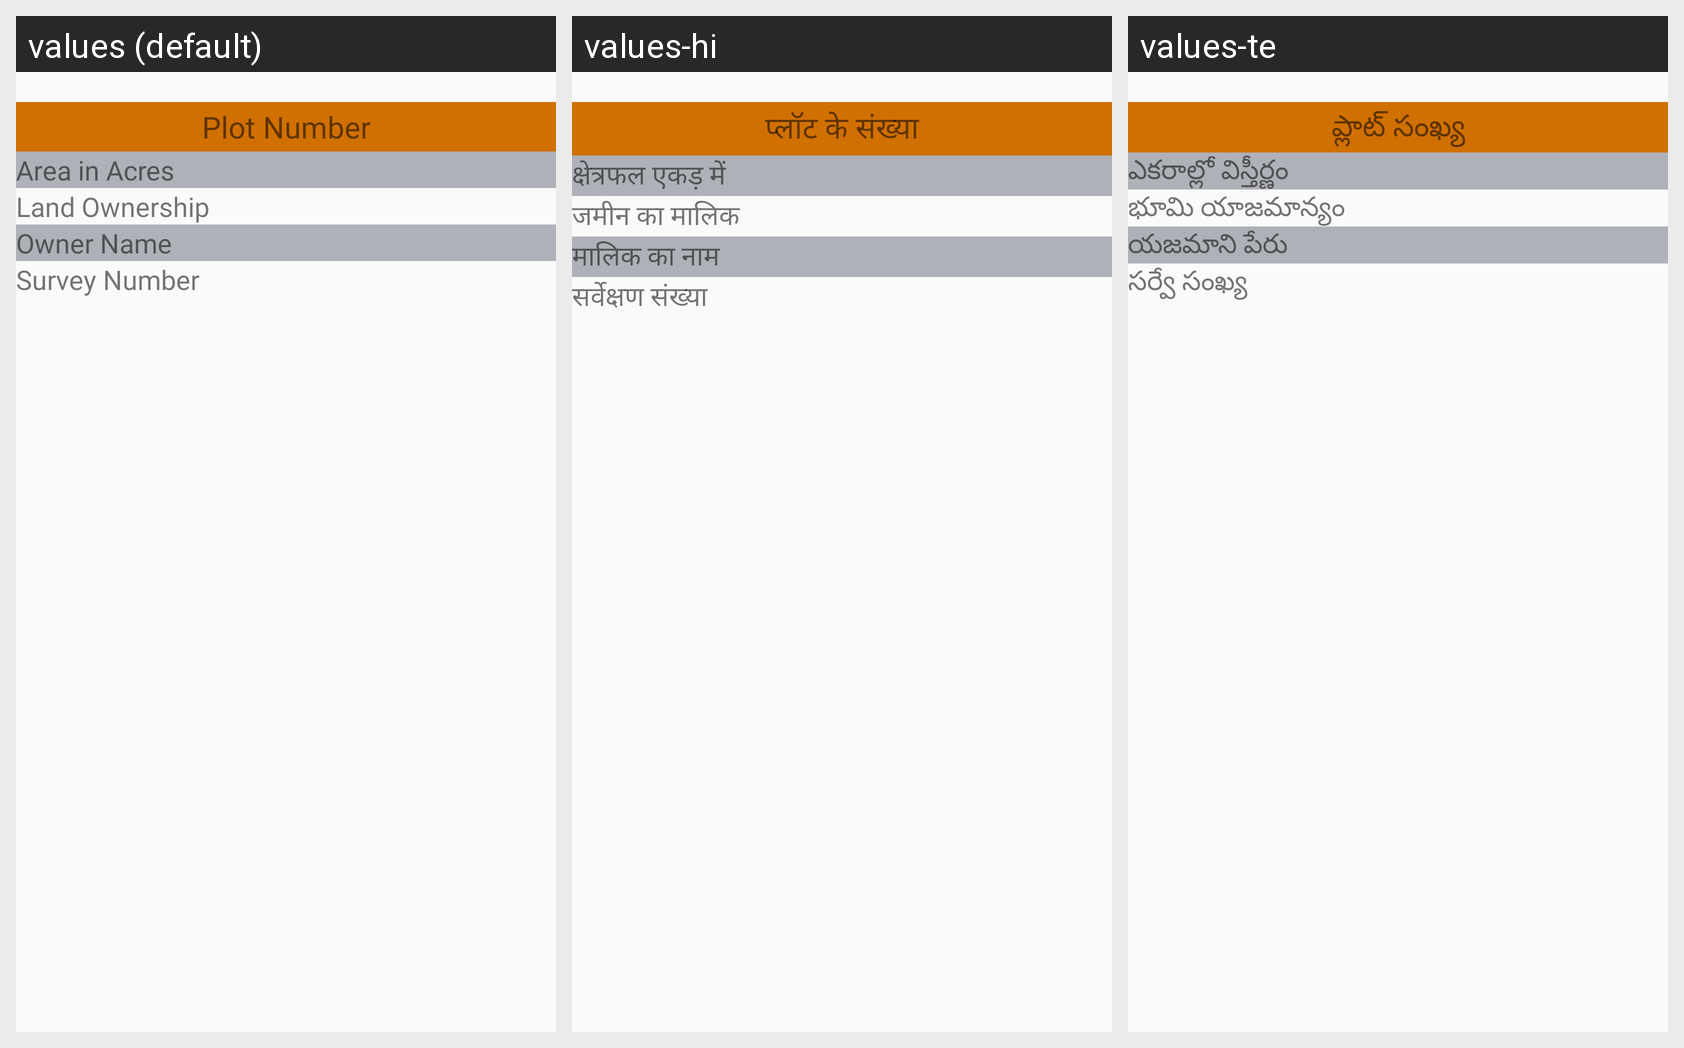

Locale-by-locale string values for the Android screen shown in this grid:
Android screen res/layout/onboarding_details_row.xml rendered under 3 locales, left to right: values (default), values-hi, values-te. Device: Nexus 5 (rendered at 1080×1920; each locale shown at half size, 540×960, under a caption strip naming it); theme Theme.CQuestApp.
Strings drawn on this screen, with the default value and each locale's value (text and hints the layout hard-codes, and strings that could not be matched under every locale, appear in the picture but are not listed):

plot_number
  values: Plot Number
  values-hi: प्लॉट के संख्या
  values-te: ప్లాట్ సంఖ్య

area_hector
  values: Area in Acres
  values-hi: क्षेत्रफल एकड़ में
  values-te: ఎకరాల్లో విస్తీర్ణం

ownership
  values: Land Ownership
  values-hi: जमीन का मालिक
  values-te: భూమి యాజమాన్యం

owner_name
  values: Owner Name
  values-hi: मालिक का नाम
  values-te: యజమాని పేరు

survey_number
  values: Survey Number
  values-hi: सर्वेक्षण संख्या
  values-te: సర్వే సంఖ్య
